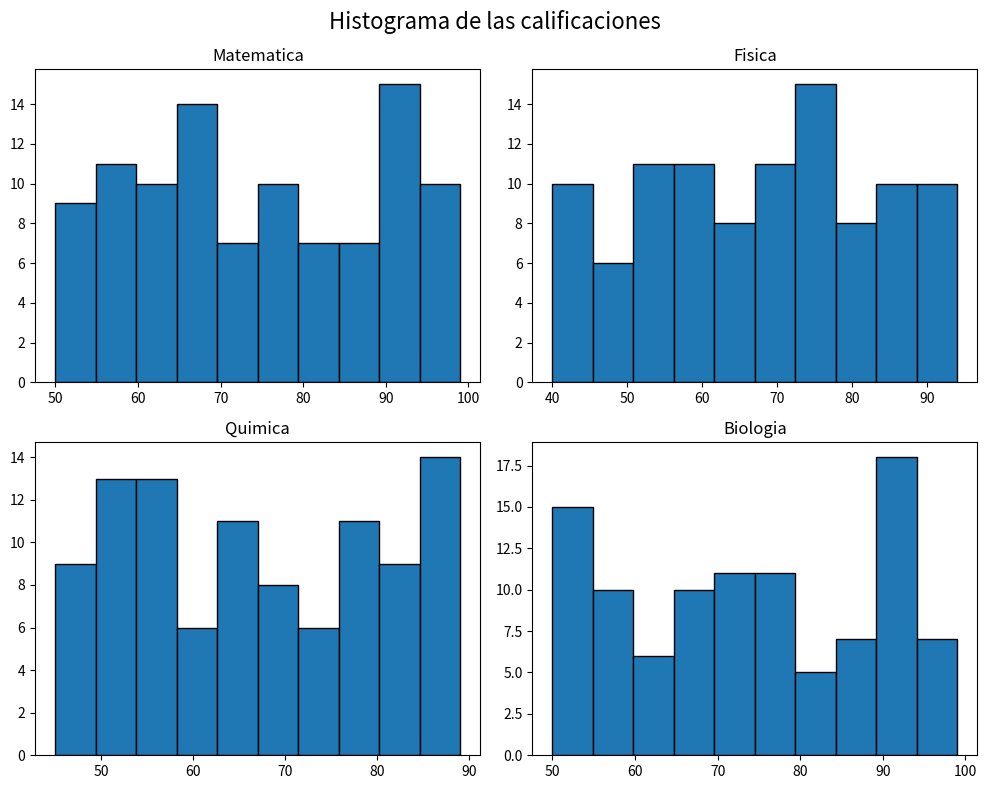
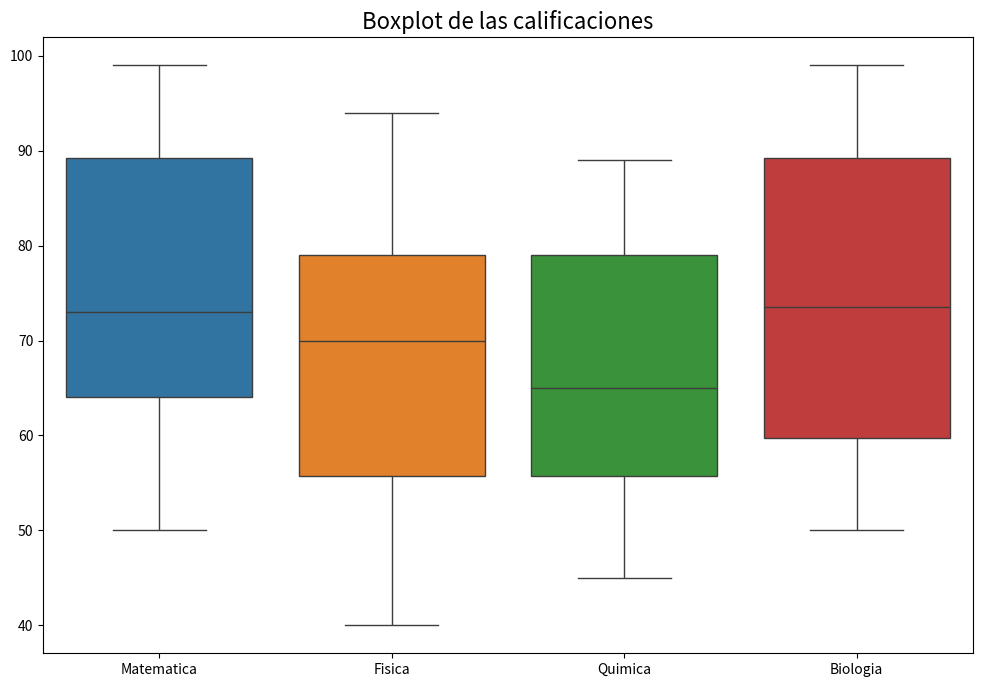
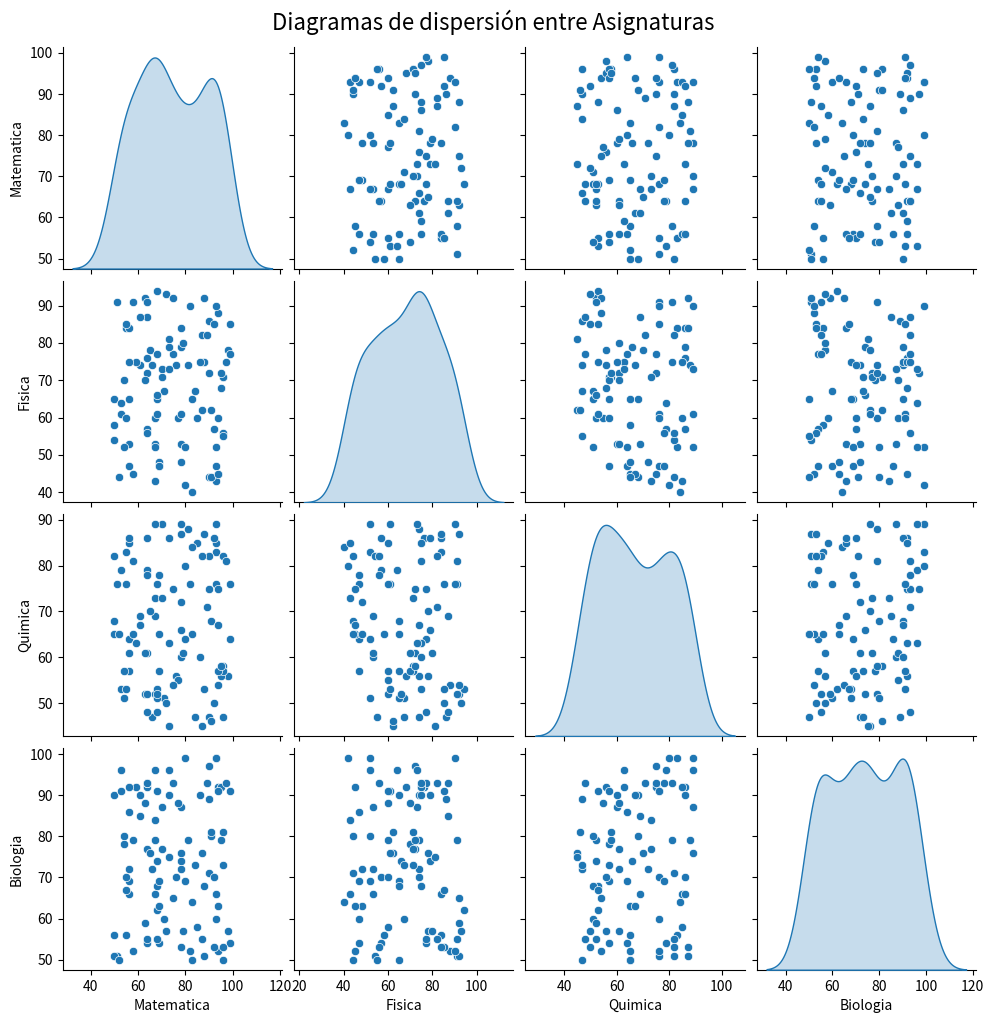

Python code for these plots, in order:
# Paso 1: Cargar las librerias necesarias y los datos
import pandas as pd
import numpy as np
import matplotlib.pyplot as plt
import seaborn as sns

# Crear un conjunto de datos ficticio
data = {
    'Matematica': np.random.randint(50, 100, size=100),
    'Fisica': np.random.randint(40, 95, size=100),
    'Quimica': np.random.randint(45, 90, size=100),
    'Biologia': np.random.randint(50, 100, size=100),
}

df = pd.DataFrame(data)

# Paso 2: Descripcion general de los datos
print("Primeras filas del conjunto de datos:")
print(df.head())

print("\nResumen estadístico de las variables numericas:")
print(df.describe())

print("\nInformacion sobre el tipo de datos y valores nulos:")
df.info()  # No necesitas poner print()

# Paso 3: Medidas de tendencia central y dispersión
print("\nMedidas de tendencia central:")
print(f"Media:\n{df.mean()}")
print(f"Mediana:\n{df.median()}")
print(f"Moda:\n{df.mode().iloc[0]}")

print("\nMedidas de dispersion:")
print(f"Desviacion estandar:\n{df.std()}")
print(f"Varianza:\n{df.var()}")
print(f"Minimo:\n{df.min()}")
print(f"Maximo:\n{df.max()}")

# Paso 4: Visualizacion de los datos

# Histograma
plt.figure(figsize=(12, 8))
df.hist(bins=10, edgecolor='black', grid=False, figsize=(10, 8))
plt.suptitle('Histograma de las calificaciones', size=16)
plt.tight_layout()
plt.show()

# Boxplot
plt.figure(figsize=(12, 8))
sns.boxplot(data=df)
plt.title('Boxplot de las calificaciones', size=16)
plt.show()

# Diagramas de dispersión
sns.pairplot(df, diag_kind='kde')
plt.suptitle('Diagramas de dispersión entre Asignaturas', size=16, y=1.02)
plt.show()


